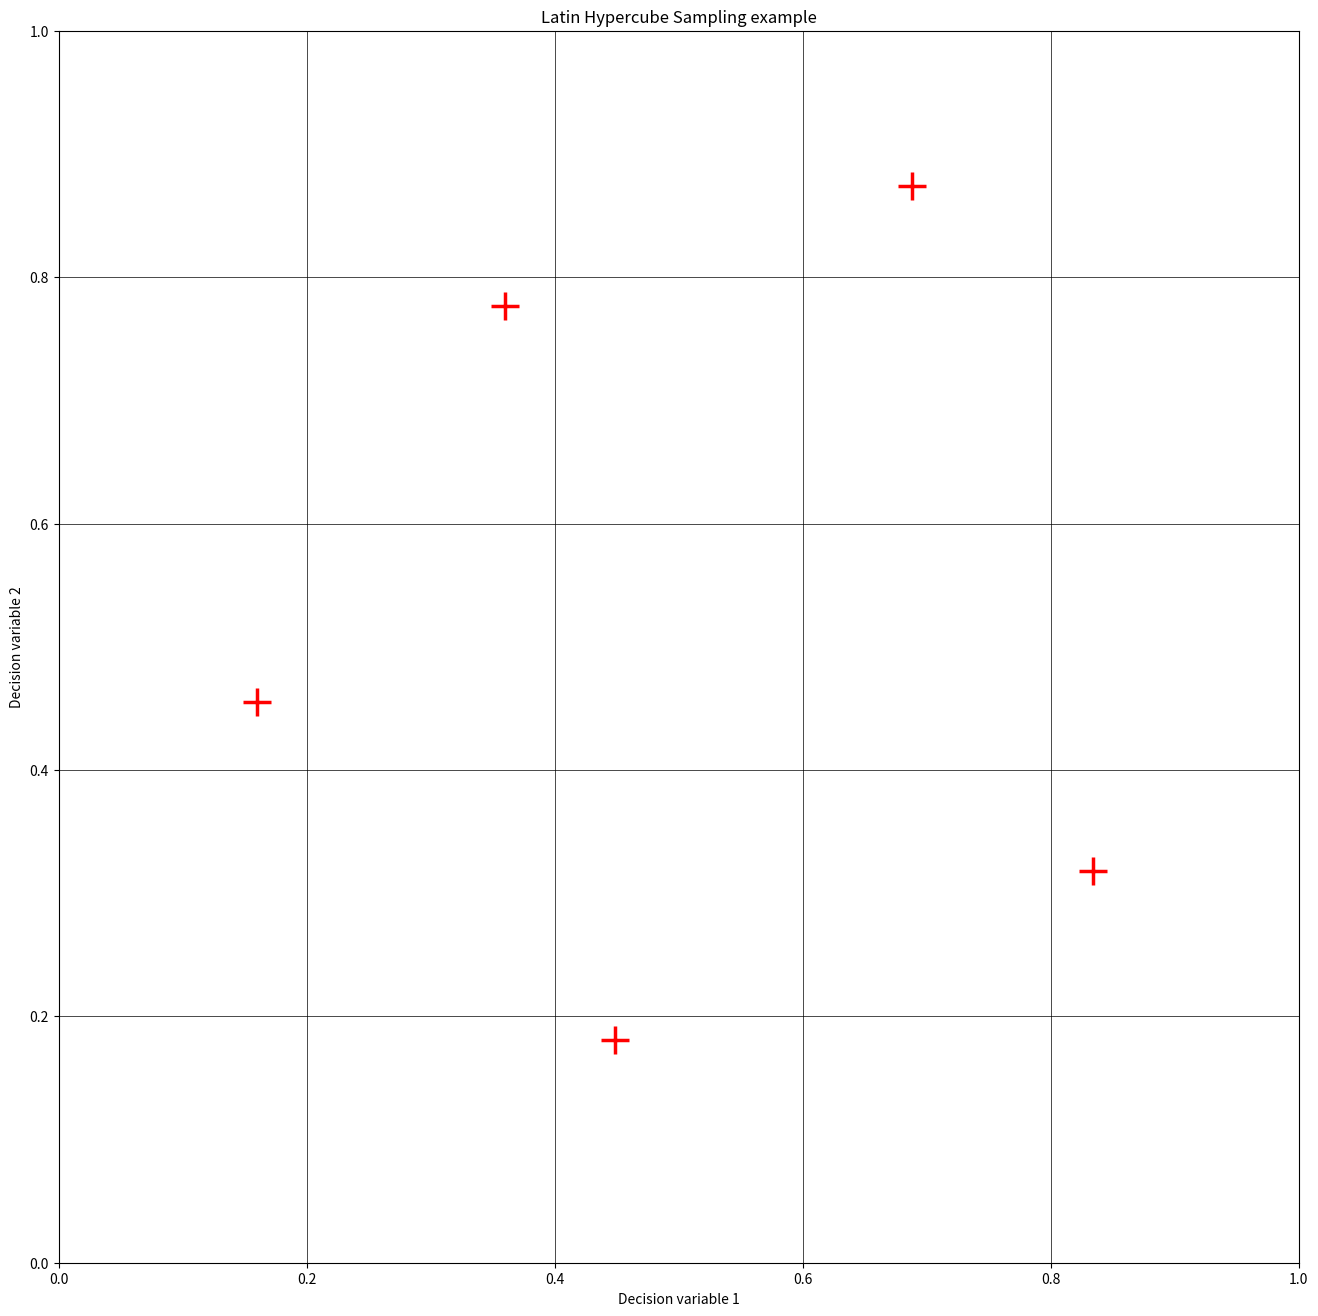

The matplotlib source for this figure:
#!/usr/bin/env python3
# -*- coding: utf-8 -*-
"""
Created on Sat Jan 27 18:30:47 2018

@author: a-scotto
"""

import numpy as np
from numpy.random import randint, rand

def _get_interval_length(x_limits, n):

    lengths = []
    k = x_limits.shape[0]

    for i in range(k):

        if x_limits[i, 1] - x_limits[i, 0] <= 0:
            raise ValueError("Limits for axis {} are inconsistent. Upper limit (={}) should be strictly greater than lower limit (={})".format(i, x_limits[i, 1], x_limits[i, 0]))

        lengths.append((x_limits[i, 1] - x_limits[i, 0]) / n)

    return lengths

def lhs_sampling(n, k, bounds):

    x_limits = np.zeros((k, 2))
    
    if len(bounds) != k:
        raise ValueError('Bounds list length (len={}) must be equal to variables number (k={}).'.format(len(bounds), k))
    
    for i, b in enumerate(bounds):
        x_limits[i, 0] = b[0]
        x_limits[i, 1] = b[1]

    A = [[i for i in range(n)] for j in range(k)]
    P = []

    n_remaining = n

    for i in range(n):
        p = []

        for j in range(k):
            r = randint(n_remaining)
            p.append(A[j][r])
            A[j].remove(A[j][r])

        n_remaining = n_remaining - 1
        P.append(p)

    lengths = _get_interval_length(x_limits, n)

    X = np.zeros((n, k))

    for i in range(n):

        for j in range(k):

            interval_no = P[i][j]

            a = x_limits[j, 0] + interval_no * lengths[j]

            b = a + lengths[j]

            X[i, j] = (b - a) * rand() + a

    return X


if __name__ == "__main__":

    import matplotlib.pyplot as plt

    n = 5

    bounds = [(0, 1), (0, 1)]
    sample = lhs_sampling(n, 2, bounds)
    
    fig = plt.figure(figsize=(16, 16))
    
    xcoord = np.linspace(bounds[0][0], bounds[0][1], n + 1)
    for xc in xcoord:
        plt.axvline(x = xc, c='black', lw=0.5)

    ycoord = np.linspace(bounds[1][0], bounds[1][1], n + 1)
    for yc in ycoord:
        plt.axhline(y = yc, c='black', lw=0.5)
        
    plt.axis([bounds[0][0], bounds[0][1], bounds[1][0], bounds[1][1]])
    plt.title('Latin Hypercube Sampling example')
    plt.xlabel('Decision variable 1')
    plt.ylabel('Decision variable 2')
    plt.plot(sample[:, 0], sample[:, 1], 'r+', mew=2.5, ms=20.)